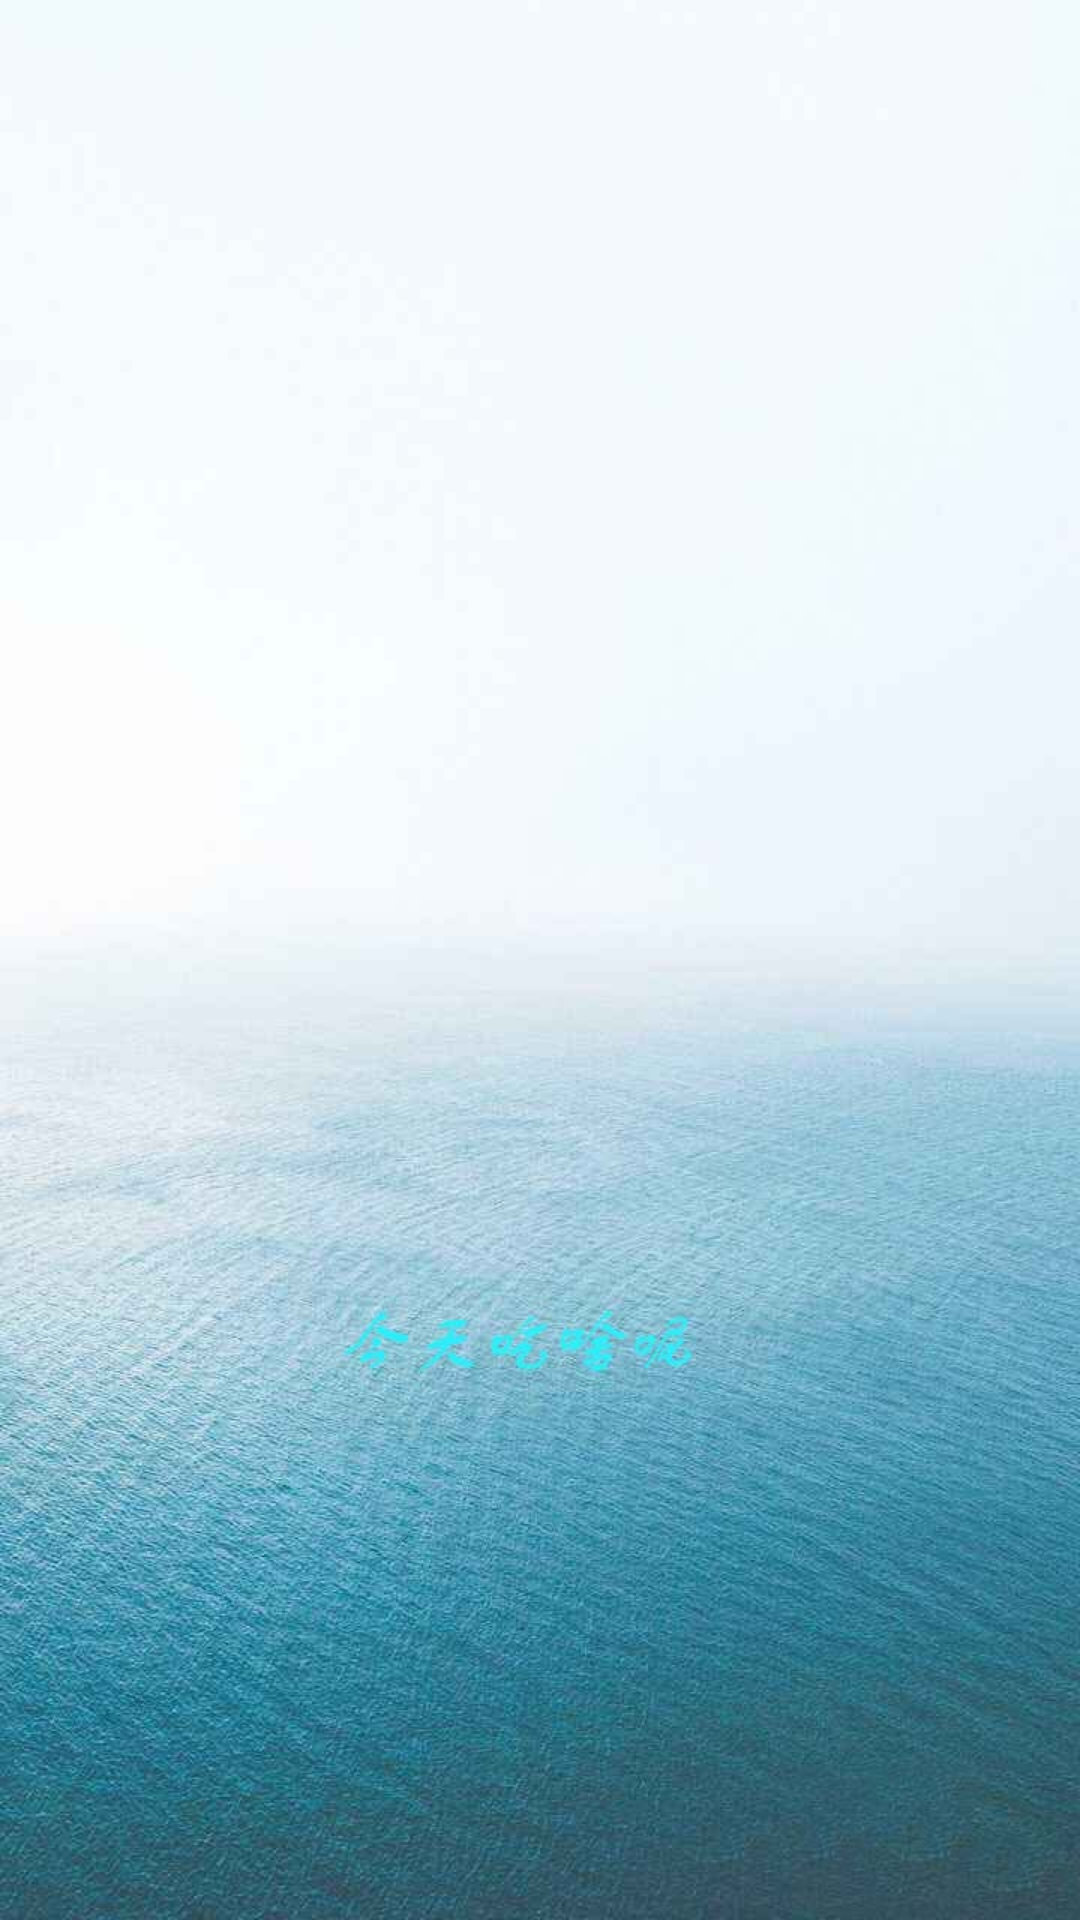

Here is an Android app screen rendered from its layout file. Give the layout XML and the strings, colors and styles it references.
<!-- AndroidManifest.xml: application theme AppTheme -->
<!-- res/layout/activity_main.xml -->
<LinearLayout xmlns:android="http://schemas.android.com/apk/res/android"
    android:orientation="vertical"
    android:layout_width="match_parent"
    android:layout_height="match_parent"
    android:background="@drawable/timgwelcome"
    >
</LinearLayout>
<!-- resources referenced by this layout -->
<resources>
  <!-- drawable timgwelcome: jpg bitmap (drawable-xxhdpi, 68494 bytes) -->
  <style name="AppTheme" parent="Theme.AppCompat.Light.NoActionBar">
          
          <item name="colorPrimary">@color/colorPrimary</item>
          <item name="colorPrimaryDark">@color/colorPrimaryDark</item>
          <item name="colorAccent">@color/colorAccent</item>
      </style>
  <color name="colorPrimary">#8DEEEE</color>
  <color name="colorPrimaryDark">#8DEEEE</color>
  <color name="colorAccent">#CD8C95</color>
</resources>
